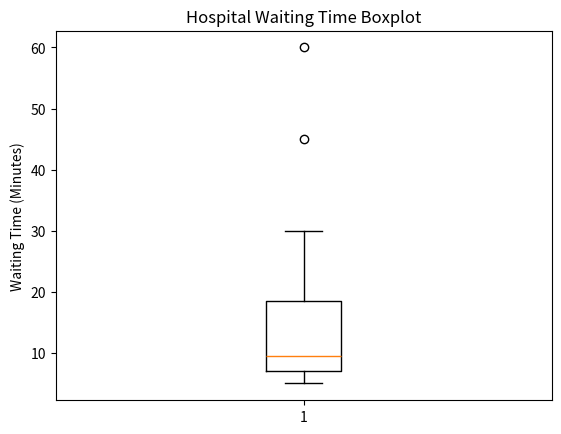

This chart was generated by the following Python code:
import numpy as np
import pandas as pd
from scipy.stats import skew
import matplotlib.pyplot as plt
# Sample waiting time data (in minutes)
waiting_time = [5, 10, 7, 12, 8, 6, 9, 15, 20, 25,
30, 18, 7, 6, 5, 8, 9, 10, 45, 60]
df = pd.DataFrame({"Waiting_Time": waiting_time})

print("VARIANCE AND RANGE")
variance = np.var(df["Waiting_Time"])
range_value = np.max(df["Waiting_Time"]) - np.min(df["Waiting_Time"])
print("Variance:", variance)
print("Range:", range_value)

print("IDENTIFY SKEWNESS")
skewness_value = skew(df["Waiting_Time"])
print("Skewness:", skewness_value)

print("DETECT OUTLIERS USING IQR")
Q1 = np.percentile(df["Waiting_Time"], 25)
Q3 = np.percentile(df["Waiting_Time"], 75)
IQR = Q3 - Q1
lower_bound = Q1 - 1.5 * IQR
upper_bound = Q3 + 1.5 * IQR
outliers = df[(df["Waiting_Time"] < lower_bound) |
(df["Waiting_Time"] > upper_bound)]
print("Outliers:")
print(outliers)

print("BOXPLOT")
plt.boxplot(df["Waiting_Time"])
plt.title("Hospital Waiting Time Boxplot")
plt.ylabel("Waiting Time (Minutes)")
plt.show()
